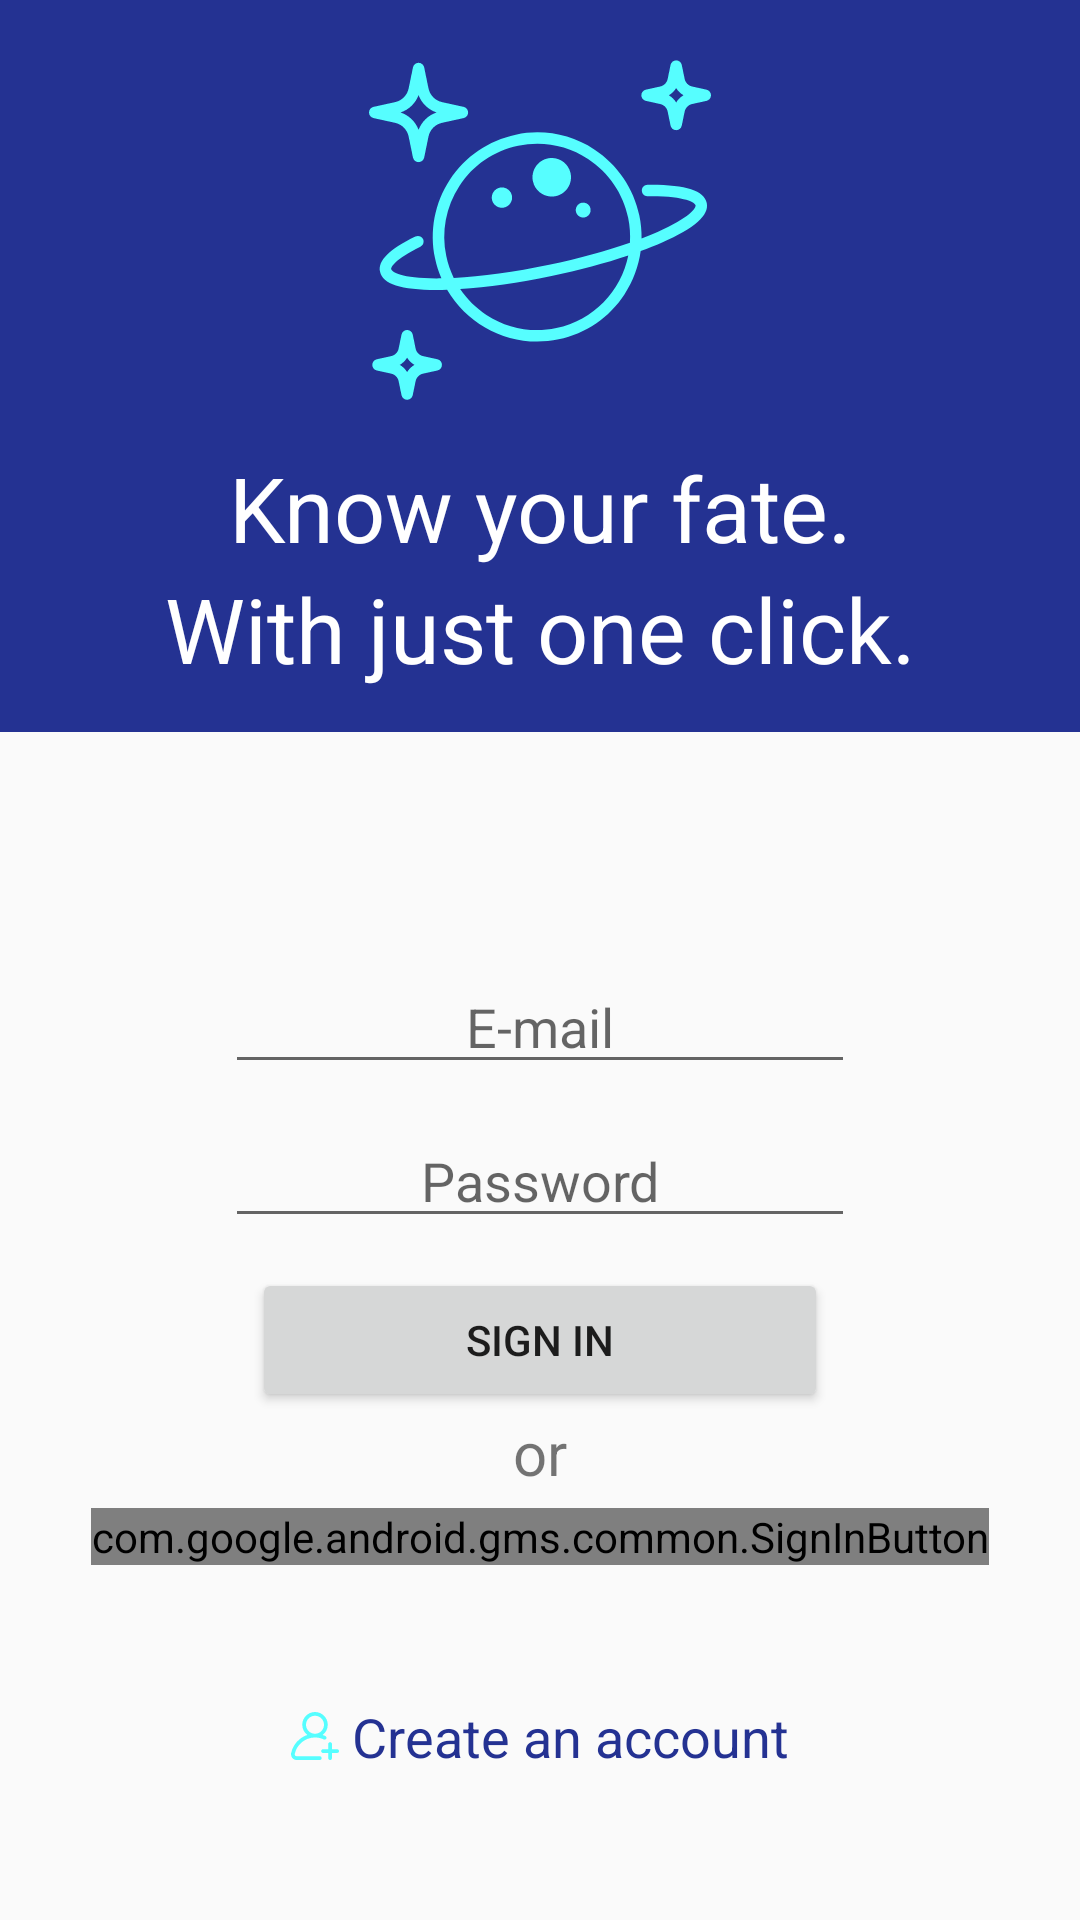

Reconstruct the res/layout file that produces this screen, plus the resources it refers to.
<!-- AndroidManifest.xml: application theme AppTheme -->
<!-- res/layout/activity_login.xml -->
<?xml version="1.0" encoding="utf-8"?>
<LinearLayout xmlns:android="http://schemas.android.com/apk/res/android"
    xmlns:app="http://schemas.android.com/apk/res-auto"
    xmlns:tools="http://schemas.android.com/tools"
    android:layout_width="match_parent"
    android:layout_height="match_parent"
    android:orientation="vertical"
    tools:context=".Login">

    <LinearLayout
        android:layout_width="match_parent"
        android:layout_height="244dp"
        android:background="#243292"
        android:orientation="vertical">

        <ImageView
            android:id="@+id/zodiacIconImage"
            android:layout_width="220dp"
            android:layout_height="114dp"
            android:layout_gravity="center"
            android:layout_marginTop="20dp"
            android:layout_marginBottom="15dp"
            android:background="#243292"
            android:src="@drawable/ic_astrology" />

        <TextView
            android:id="@+id/textView3"
            android:layout_width="match_parent"
            android:layout_height="wrap_content"
            android:gravity="center"
            android:text="Know your fate."
            android:textColor="#ffffff"
            android:textSize="30sp" />

        <TextView
            android:id="@+id/textView8"
            android:layout_width="match_parent"
            android:layout_height="wrap_content"
            android:gravity="center"
            android:text="With just one click."
            android:textColor="#ffffff"
            android:textSize="30sp" />
    </LinearLayout>

    <LinearLayout
        android:layout_width="match_parent"
        android:layout_height="match_parent"
        android:orientation="vertical">

        <ImageView
            android:id="@+id/imageView4"
            android:layout_width="65dp"
            android:layout_height="48dp"
            android:layout_gravity="center"
            android:layout_marginTop="20dp"
            android:src="@drawable/ic_user" />

        <EditText
            android:id="@+id/email"
            android:layout_width="wrap_content"
            android:layout_height="wrap_content"
            android:layout_gravity="center"
            android:layout_marginTop="8dp"
            android:ems="10"
            android:gravity="center"
            android:hint="E-mail"
            android:inputType="textPersonName" />

        <EditText
            android:id="@+id/password"
            android:layout_width="wrap_content"
            android:layout_height="wrap_content"
            android:layout_gravity="center"
            android:layout_marginTop="10dp"
            android:ems="10"
            android:gravity="center"
            android:hint="Password"
            android:inputType="textPassword" />

        <Button
            android:id="@+id/signInBtn"
            android:layout_width="192dp"
            android:layout_height="wrap_content"
            android:layout_gravity="center"
            android:layout_marginTop="10dp"
            android:onClick="signInUser"
            android:text="Sign in" />

        <TextView
            android:id="@+id/textView11"
            android:layout_width="match_parent"
            android:layout_height="wrap_content"
            android:layout_marginBottom="5dp"
            android:gravity="center"
            android:text="or"
            android:textSize="20sp" />

        <com.google.android.gms.common.SignInButton
            android:id="@+id/sign_in_button"
            android:layout_width="wrap_content"
            android:layout_height="wrap_content"
            android:layout_gravity="center">

        </com.google.android.gms.common.SignInButton>

        <TextView
            android:id="@+id/textView13"
            android:layout_width="wrap_content"
            android:layout_height="wrap_content"
            android:layout_gravity="center"
            android:layout_marginTop="45dp"
            android:drawableLeft="@drawable/ic_add_user"
            android:onClick="startRegister"
            android:text=" Create an account"
            android:textColor="#243292"
            android:textSize="18sp" />

    </LinearLayout>

</LinearLayout>
<!-- resources referenced by this layout -->
<resources>
  <!-- drawable ic_add_user (drawable) -->
  <vector xmlns:android="http://schemas.android.com/apk/res/android"
      android:width="16dp"
      android:height="16dp"
      android:viewportWidth="512"
      android:viewportHeight="512">
    <path
        android:pathData="M367.57,256.909c-9.839,-4.677 -19.878,-8.706 -30.093,-12.081C370.56,219.996 392,180.455 392,136C392,61.01 330.991,0 256,0c-74.991,0 -136,61.01 -136,136c0,44.504 21.488,84.084 54.633,108.911c-30.368,9.998 -58.863,25.555 -83.803,46.069c-45.732,37.617 -77.529,90.086 -89.532,147.743c-3.762,18.066 0.745,36.622 12.363,50.908C25.222,503.847 42.365,512 60.693,512H307c11.046,0 20,-8.954 20,-20c0,-11.046 -8.954,-20 -20,-20H60.693c-8.538,0 -13.689,-4.766 -15.999,-7.606c-3.989,-4.905 -5.533,-11.29 -4.236,-17.519c20.755,-99.695 108.691,-172.521 210.24,-174.977c1.759,0.068 3.526,0.102 5.302,0.102c1.793,0 3.578,-0.035 5.354,-0.104c31.12,0.73 61.05,7.832 89.044,21.14c9.977,4.74 21.907,0.499 26.649,-9.478C381.789,273.582 377.547,261.651 367.57,256.909zM260.878,231.877c-1.623,-0.029 -3.249,-0.044 -4.878,-0.044c-1.614,0 -3.228,0.016 -4.84,0.046C200.465,229.35 160,187.312 160,136c0,-52.935 43.065,-96 96,-96s96,43.065 96,96C352,187.299 311.555,229.329 260.878,231.877z"
        android:fillColor="#56FEFF"/>
    <path
        android:pathData="M492,397h-55v-55c0,-11.046 -8.954,-20 -20,-20c-11.046,0 -20,8.954 -20,20v55h-55c-11.046,0 -20,8.954 -20,20c0,11.046 8.954,20 20,20h55v55c0,11.046 8.954,20 20,20c11.046,0 20,-8.954 20,-20v-55h55c11.046,0 20,-8.954 20,-20C512,405.954 503.046,397 492,397z"
        android:fillColor="#56FEFF"/>
  </vector>
  <!-- drawable ic_astrology: vector/xml drawable (drawable, 5304 chars, omitted) -->
  <style name="AppTheme" parent="Theme.AppCompat.Light.NoActionBar">
          
          <item name="colorPrimary">#16253F</item>
          <item name="colorPrimaryDark">#16253F</item>
          <item name="colorAccent">#56feff</item>
      </style>
</resources>
